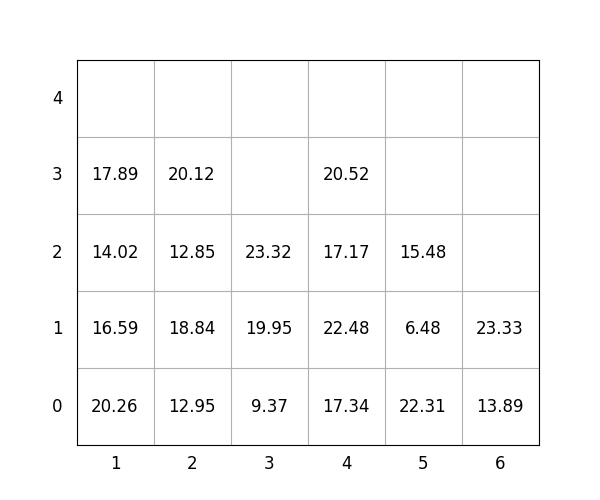

Data behind this chart, as committed beside it:
idx, loc_x, loc_y, loc_z, weight, group, score, seq, reloc, size(ft)
1, 1, 0, 0, 20.26, 0, 20.26, 0, 0, 20
2, 5, 0, 0, 22.31, 0, 22.31, 0, 0, 20
3, 3, 0, 0, 9.37, 3, 309.4, 0, 0, 20
4, 4, 0, 0, 17.34, 1, 117.3, 1, 0, 20
5, 1, 0, 1, 16.59, 1, 116.6, 2, 0, 20
6, 3, 0, 1, 19.95, 3, 319.9, 3, 0, 20
7, 4, 0, 1, 22.48, 1, 122.5, 4, 0, 20
8, 3, 0, 2, 23.32, 3, 323.3, 5, 0, 20
9, 4, 0, 2, 17.17, 3, 317.2, 6, 0, 20
10, 6, 0, 0, 13.89, 3, 313.9, 7, 0, 20
11, 1, 0, 2, 14.02, 2, 214, 8, 0, 20
12, 4, 0, 3, 20.52, 3, 320.5, 9, 0, 20
13, 1, 0, 3, 17.89, 2, 217.9, 10, 0, 20
14, 5, 0, 1, 6.48, 2, 206.5, 11, 0, 20
15, 2, 0, 0, 12.95, 0, 12.95, 12, 0, 20
16, 2, 0, 1, 18.84, 0, 18.84, 13, 0, 20
17, 6, 0, 1, 23.33, 3, 323.3, 14, 0, 20
18, 2, 0, 2, 12.85, 1, 112.8, 15, 0, 20
19, 2, 0, 3, 20.12, 2, 220.1, 16, 0, 20
20, 5, 0, 2, 15.48, 3, 315.5, 17, 0, 20
